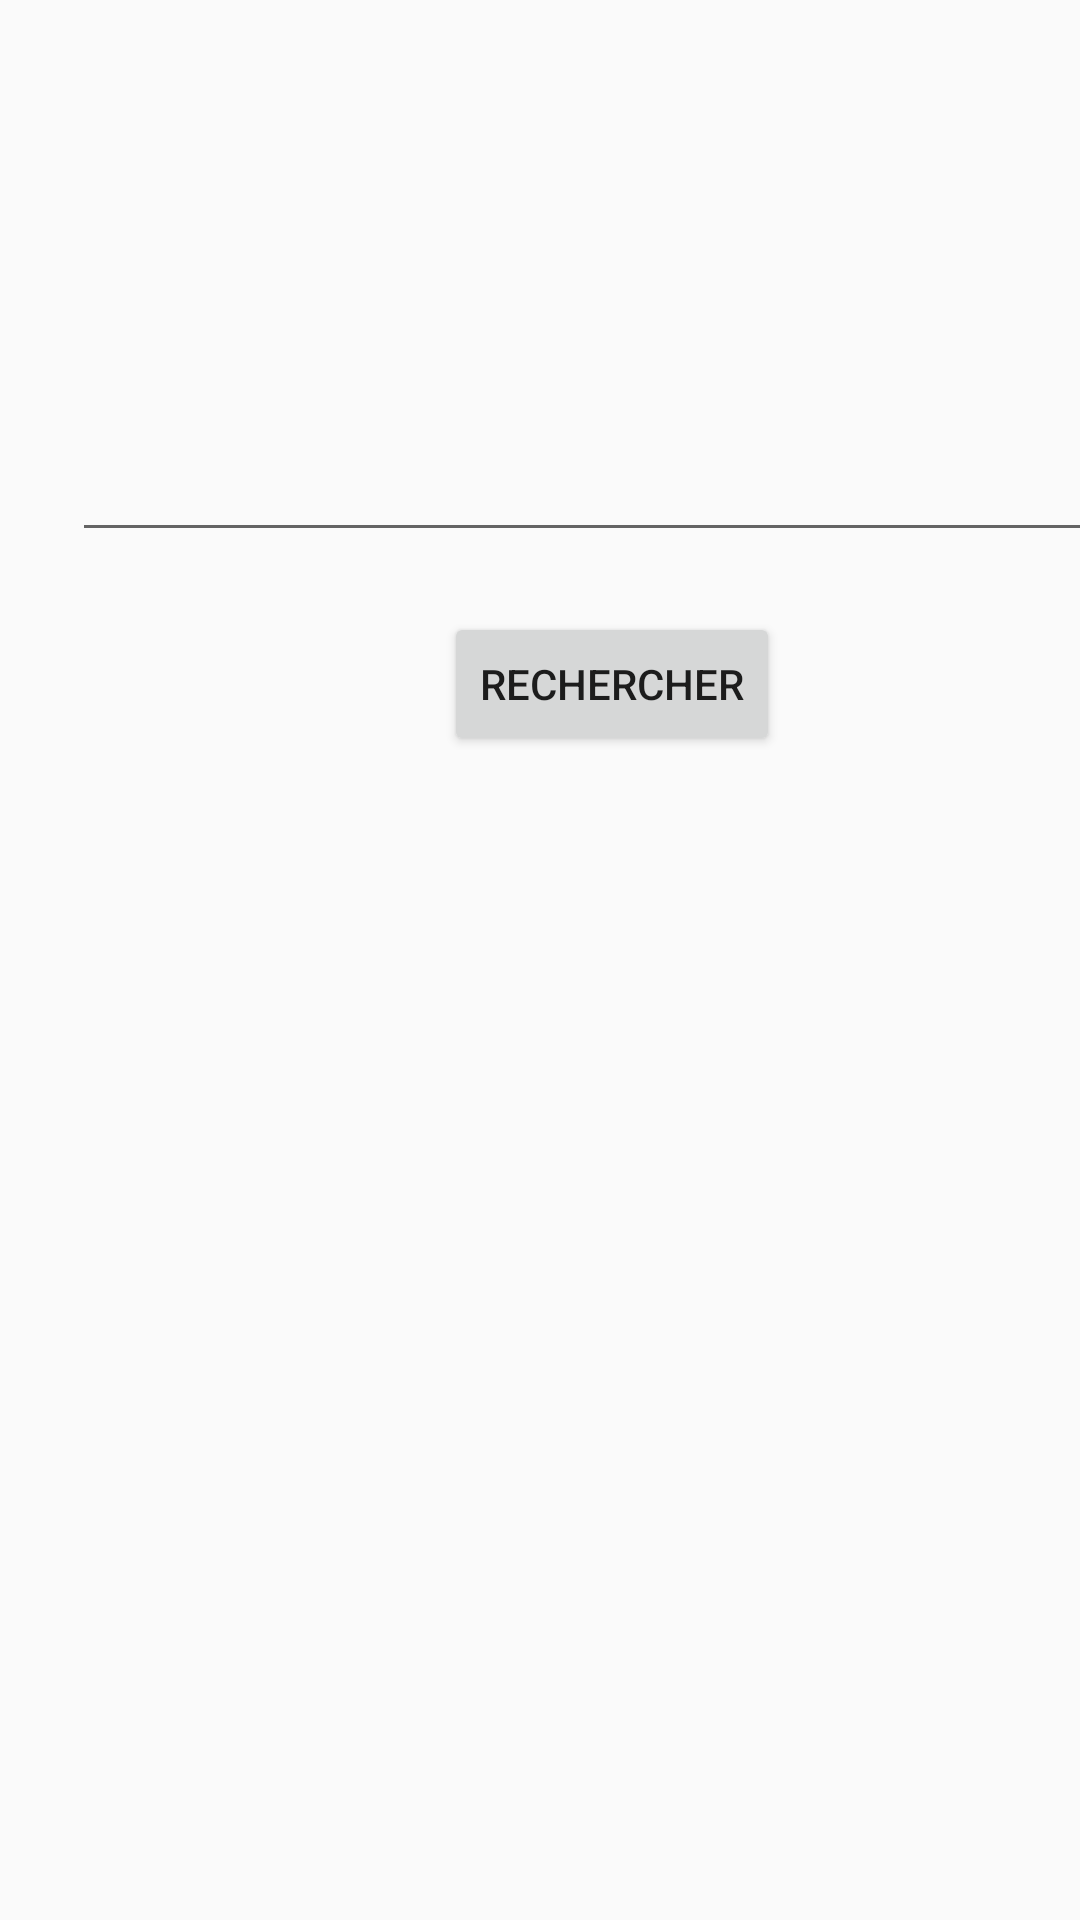

Layout XML and referenced resources for this Android screen:
<!-- AndroidManifest.xml: application theme AppTheme -->
<!-- res/layout/activity_main.xml -->
<?xml version="1.0" encoding="utf-8"?>
<androidx.constraintlayout.widget.ConstraintLayout xmlns:android="http://schemas.android.com/apk/res/android"
    xmlns:app="http://schemas.android.com/apk/res-auto"
    xmlns:tools="http://schemas.android.com/tools"
    android:layout_width="match_parent"
    android:layout_height="match_parent"
    tools:context=".MainActivity">

    <androidx.recyclerview.widget.RecyclerView
        android:id="@+id/listshow"
        android:layout_width="fill_parent"
        android:layout_height="466dp"
        android:layout_marginTop="12dp"
        android:fadeScrollbars="true"
        android:text="Hello World!"
        app:layout_constraintStart_toStartOf="parent"
        app:layout_constraintTop_toBottomOf="@+id/buttonSearch" />

    <androidx.appcompat.widget.AppCompatImageView
        android:id="@+id/Di_Maria_Logo"
        android:layout_width="match_parent"
        android:layout_height="match_parent"
        android:src="@drawable/game_of_throne"
        android:visibility="gone"/>

    <EditText
        android:id="@+id/textCitation"
        android:layout_width="363dp"
        android:layout_height="144dp"
        android:layout_marginStart="24dp"
        android:layout_marginTop="40dp"
        android:ems="10"
        android:gravity="start|top"
        android:inputType="textMultiLine"
        app:layout_constraintStart_toStartOf="parent"
        app:layout_constraintTop_toTopOf="parent" />

    <Button
        android:id="@+id/buttonSearch"
        android:layout_width="wrap_content"
        android:layout_height="wrap_content"
        android:layout_marginStart="148dp"
        android:layout_marginTop="20dp"
        android:onClick="searchCitation"
        android:text="Rechercher"
        app:layout_constraintStart_toStartOf="parent"
        app:layout_constraintTop_toBottomOf="@+id/textCitation" />

</androidx.constraintlayout.widget.ConstraintLayout>
<!-- resources referenced by this layout -->
<resources>
  <style name="AppTheme" parent="Theme.AppCompat.Light.DarkActionBar">
          
          <item name="colorPrimary">@color/colorPrimary</item>
          <item name="colorPrimaryDark">@color/colorPrimaryDark</item>
          <item name="colorAccent">@color/colorAccent</item>
      </style>
  <color name="colorPrimary">#CBBBA0</color>
  <color name="colorPrimaryDark">#CBBBA1</color>
  <color name="colorAccent">#03DAC5</color>
</resources>
